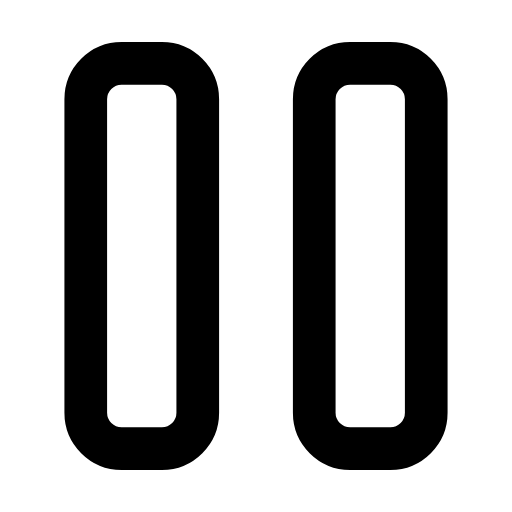
t = 0.00 s
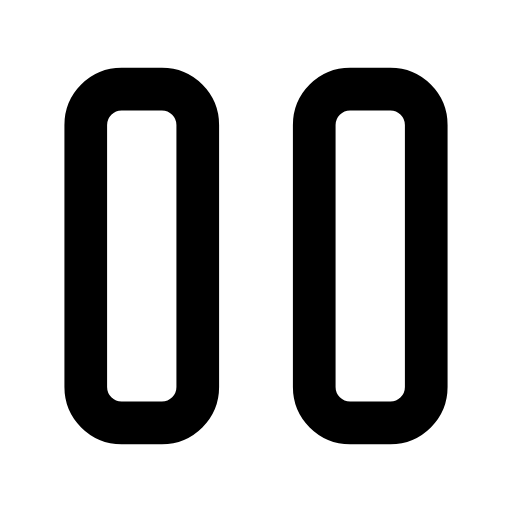
t = 0.28 s
t = 0.56 s: frame unchanged from t = 0.00 s, image omitted
t = 0.83 s: frame unchanged from t = 0.00 s, image omitted
t = 1.12 s: frame unchanged from t = 0.00 s, image omitted
t = 1.42 s: frame unchanged from t = 0.00 s, image omitted

The animated SVG that drew these frames (rendered in a browser with its animation timeline set to each time). Animation: 4 SMIL elements (animate=4); one cycle of 1.70 s, repeats indefinitely.

<svg xmlns="http://www.w3.org/2000/svg" width="24" height="24" viewBox="0 0 24 24" fill="none"><g transform="translate(-0.6 -0.6) scale(1.05)"><rect stroke="currentColor" stroke-width="1.905" stroke-linecap="round" stroke-linejoin="round" fill="none" x="4.4" y="3.4" width="5" height="17.2" rx="1.6"><animate attributeName="y" values="3.4;3.4;4.8;3.4;3.4;3.4;3.4;4.8;3.4;3.4;3.4" keyTimes="0;0.135;0.2475;0.36;0.45;0.6;0.66;0.735;0.81;0.9;1" dur="1.7s" repeatCount="indefinite" calcMode="spline" keySplines="0.16 1 0.3 1;0.16 1 0.3 1;0.16 1 0.3 1;0.16 1 0.3 1;0.16 1 0.3 1;0.16 1 0.3 1;0.16 1 0.3 1;0.16 1 0.3 1;0.16 1 0.3 1;0.16 1 0.3 1"/><animate attributeName="height" values="17.2;17.2;14.4;17.2;17.2;17.2;17.2;14.4;17.2;17.2;17.2" keyTimes="0;0.135;0.2475;0.36;0.45;0.6;0.66;0.735;0.81;0.9;1" dur="1.7s" repeatCount="indefinite" calcMode="spline" keySplines="0.16 1 0.3 1;0.16 1 0.3 1;0.16 1 0.3 1;0.16 1 0.3 1;0.16 1 0.3 1;0.16 1 0.3 1;0.16 1 0.3 1;0.16 1 0.3 1;0.16 1 0.3 1;0.16 1 0.3 1"/></rect><rect stroke="currentColor" stroke-width="1.905" stroke-linecap="round" stroke-linejoin="round" fill="none" x="14.6" y="3.4" width="5" height="17.2" rx="1.6"><animate attributeName="y" values="3.4;3.4;4.8;3.4;3.4;3.4;3.4;4.8;3.4;3.4;3.4" keyTimes="0;0.135;0.2475;0.36;0.45;0.6;0.66;0.735;0.81;0.9;1" dur="1.7s" repeatCount="indefinite" calcMode="spline" keySplines="0.16 1 0.3 1;0.16 1 0.3 1;0.16 1 0.3 1;0.16 1 0.3 1;0.16 1 0.3 1;0.16 1 0.3 1;0.16 1 0.3 1;0.16 1 0.3 1;0.16 1 0.3 1;0.16 1 0.3 1"/><animate attributeName="height" values="17.2;17.2;14.4;17.2;17.2;17.2;17.2;14.4;17.2;17.2;17.2" keyTimes="0;0.135;0.2475;0.36;0.45;0.6;0.66;0.735;0.81;0.9;1" dur="1.7s" repeatCount="indefinite" calcMode="spline" keySplines="0.16 1 0.3 1;0.16 1 0.3 1;0.16 1 0.3 1;0.16 1 0.3 1;0.16 1 0.3 1;0.16 1 0.3 1;0.16 1 0.3 1;0.16 1 0.3 1;0.16 1 0.3 1;0.16 1 0.3 1"/></rect></g></svg>
